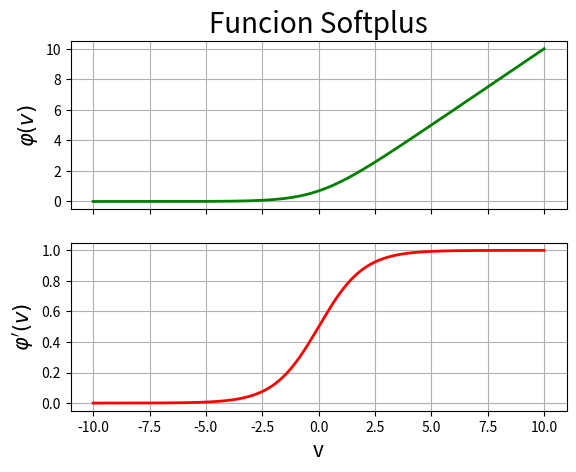

This figure's Python source:
#!/bin/python3
# [redacted]

import numpy as np
import matplotlib.pyplot as plt

v = np.linspace(-10, 10, 1000) # Variable independiente

a = 1 # Parametro que determina la pendiente de la funcion
y = np.log(1 + np.exp(a*v)) # Funcion o variable dependiente
dy = 1/(1 + np.exp(-a*v)) # Derivada de la funcion

fig, ax = plt.subplots(2,1, sharex=True)

ax[0].grid(True)
ax[0].plot(v, y, 'g-', linewidth=2)
ax[0].set_title("Funcion Softplus", fontsize=20)
ax[0].set_ylabel('$\\varphi(v)$', fontsize=15)

ax[1].grid(True)
ax[1].plot(v, dy, 'r-', linewidth=2)
ax[1].set_xlabel('v', fontsize=15)
ax[1].set_ylabel('$\\varphi\'(v)$', fontsize=15)

plt.show()

